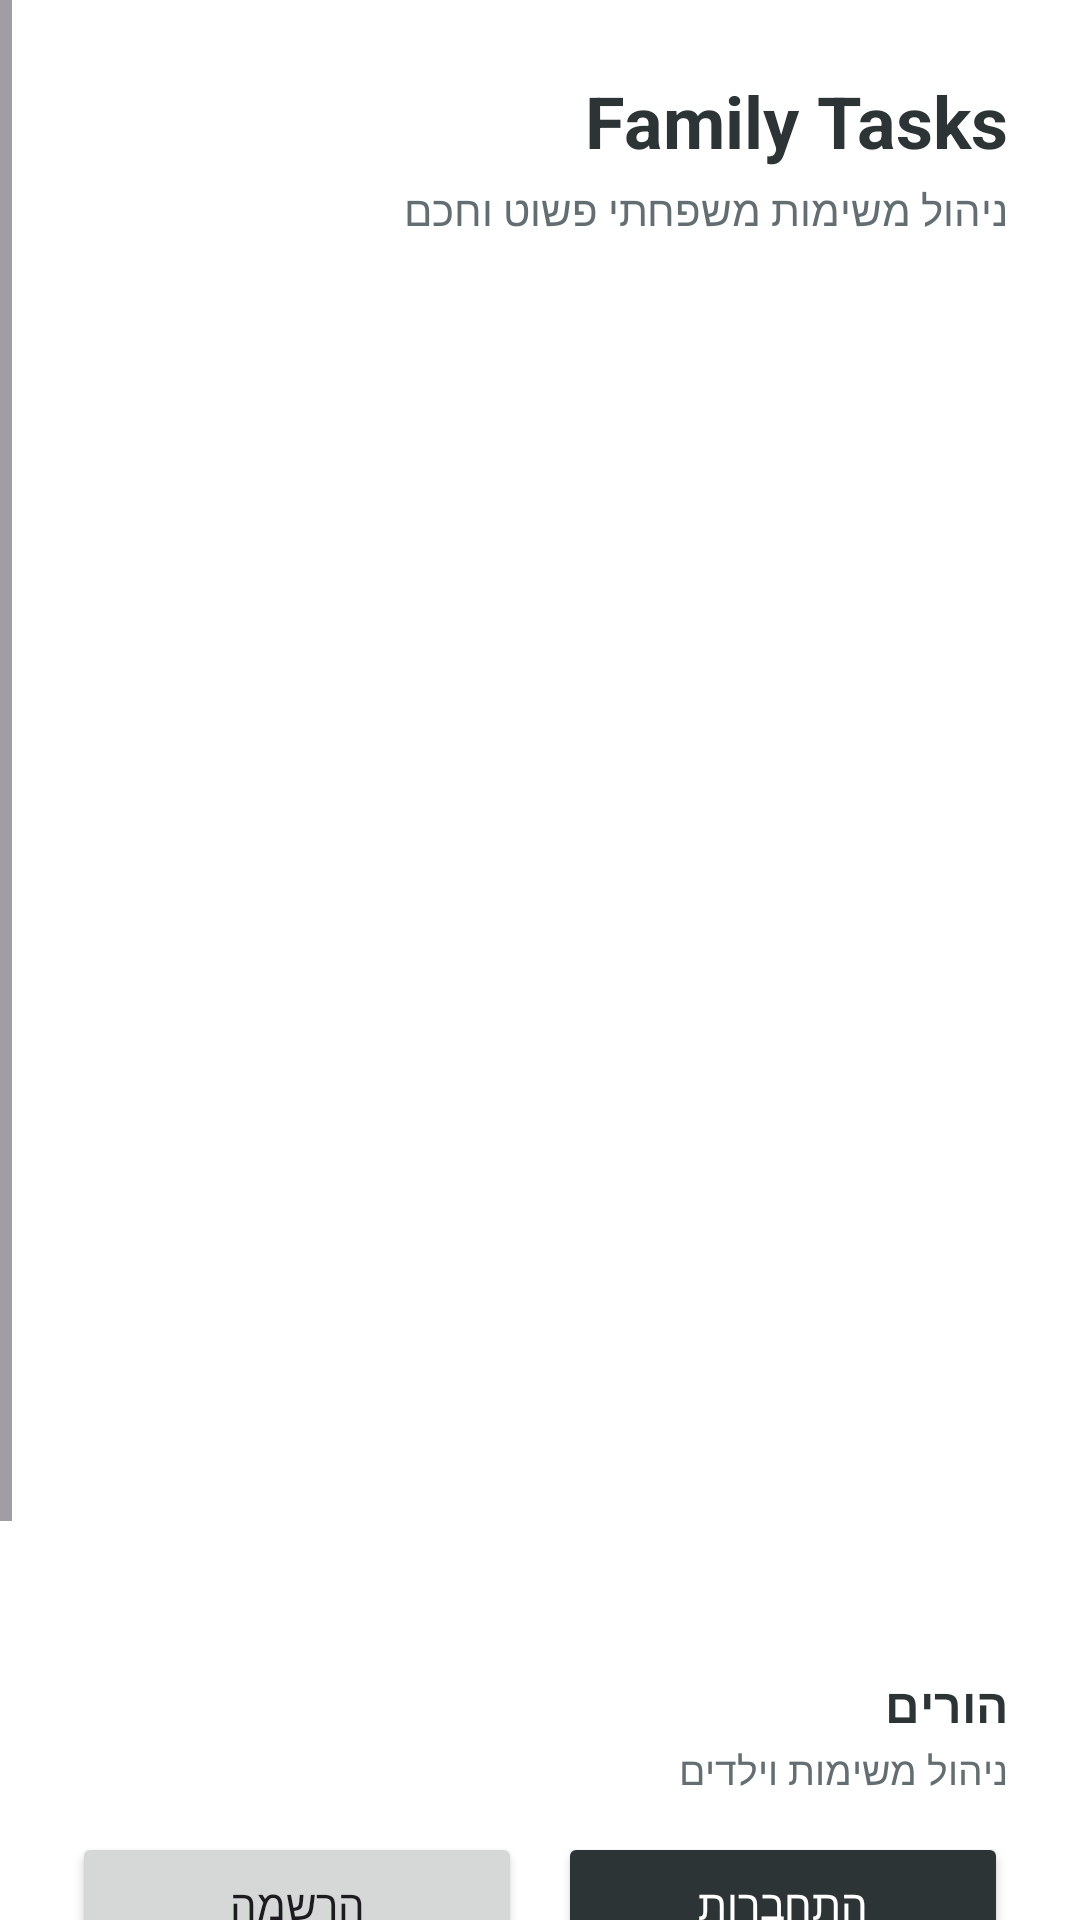

Produce the Android XML layout that renders to this screen, including the resource entries it uses.
<!-- AndroidManifest.xml: application theme Theme.Family_Tasks_Proj -->
<!-- res/layout/activity_main.xml -->
<?xml version="1.0" encoding="utf-8"?>
<ScrollView xmlns:android="http://schemas.android.com/apk/res/android"
    xmlns:tools="http://schemas.android.com/tools"
    android:layout_width="match_parent"
    android:layout_height="match_parent"
    android:background="@color/bg_screen"
    android:fillViewport="true"
    android:layoutDirection="rtl"
    android:overScrollMode="never"
    tools:context=".auth.MainActivity">

    <LinearLayout
        android:layout_width="match_parent"
        android:layout_height="wrap_content"
        android:orientation="vertical"
        android:padding="24dp">

        
        <TextView
            android:layout_width="wrap_content"
            android:layout_height="wrap_content"
            android:text="@string/app_name"
            android:textColor="@color/text_primary"
            android:textSize="24sp"
            android:textStyle="bold" />

        <TextView
            android:layout_width="wrap_content"
            android:layout_height="wrap_content"
            android:layout_marginTop="4dp"
            android:layout_marginBottom="24dp"
            android:text="@string/main_subtitle"
            android:textColor="@color/text_secondary"
            android:textSize="14sp" />

        
        <FrameLayout
            android:id="@+id/fragmentContainer"
            android:layout_width="match_parent"
            android:layout_height="@dimen/auth_fragment_container_height"
            android:layout_marginBottom="24dp" />

        
        <TextView
            android:layout_width="wrap_content"
            android:layout_height="wrap_content"
            android:text="@string/role_parents"
            android:textColor="@color/text_primary"
            android:textSize="16sp"
            android:textStyle="bold" />

        <TextView
            android:layout_width="wrap_content"
            android:layout_height="wrap_content"
            android:layout_marginTop="2dp"
            android:text="@string/role_parents_desc"
            android:textColor="@color/text_secondary"
            android:textSize="13sp" />

        <LinearLayout
            android:layout_width="match_parent"
            android:layout_height="wrap_content"
            android:layout_marginTop="12dp"
            android:orientation="horizontal">

            <Button
                android:id="@+id/btnLogin"
                android:layout_width="0dp"
                android:layout_height="48dp"
                android:layout_weight="1"
                android:layout_marginEnd="6dp"
                android:backgroundTint="@color/primary"
                android:text="@string/btn_login"
                android:textAllCaps="false"
                android:textColor="@color/white" />

            <Button
                android:id="@+id/btnRegister"
                android:layout_width="0dp"
                android:layout_height="48dp"
                android:layout_weight="1"
                android:layout_marginStart="6dp"
                android:text="@string/btn_register_short"
                android:textAllCaps="false" />
        </LinearLayout>

        
        <TextView
            android:layout_width="wrap_content"
            android:layout_height="wrap_content"
            android:layout_marginTop="24dp"
            android:text="@string/role_children"
            android:textColor="@color/text_primary"
            android:textSize="16sp"
            android:textStyle="bold" />

        <TextView
            android:layout_width="wrap_content"
            android:layout_height="wrap_content"
            android:layout_marginTop="2dp"
            android:text="@string/role_children_desc"
            android:textColor="@color/text_secondary"
            android:textSize="13sp" />

        <Button
            android:id="@+id/btnChildQR"
            android:layout_width="match_parent"
            android:layout_height="48dp"
            android:layout_marginTop="12dp"
            android:text="@string/btn_qr_login"
            android:textAllCaps="false" />

    </LinearLayout>
</ScrollView>
<!-- resources referenced by this layout -->
<resources>
  <color name="bg_screen">#FFFFFF</color>
  <color name="primary">#2D3436</color>
  <color name="text_primary">#2D3436</color>
  <color name="text_secondary">#636E72</color>
  <color name="white">#FFFFFFFF</color>
  <dimen name="auth_fragment_container_height">430dp</dimen>
  <string name="app_name">Family Tasks</string>
  <string name="btn_login">התחברות</string>
  <string name="btn_qr_login">כניסה ב-QR</string>
  <string name="btn_register_short">הרשמה</string>
  <string name="main_subtitle">ניהול משימות משפחתי פשוט וחכם</string>
  <string name="role_children">ילדים</string>
  <string name="role_children_desc">צפייה במשימות וסימון ביצוע</string>
  <string name="role_parents">הורים</string>
  <string name="role_parents_desc">ניהול משימות וילדים</string>
  <style name="Theme.Family_Tasks_Proj" parent="Base.Theme.Family_Tasks_Proj" />
  <style name="Base.Theme.Family_Tasks_Proj" parent="Theme.Material3.Light.NoActionBar">
          <item name="colorPrimary">@color/primary</item>
          <item name="colorOnPrimary">@color/white</item>
          <item name="colorPrimaryContainer">@color/primary_light</item>
          <item name="colorOnPrimaryContainer">@color/primary</item>
          <item name="colorSecondary">@color/secondary</item>
          <item name="colorOnSecondary">@color/white</item>
          <item name="colorSecondaryContainer">@color/secondary_light</item>
          <item name="colorOnSecondaryContainer">@color/primary</item>
          <item name="colorTertiary">@color/secondary</item>
          <item name="colorOnTertiary">@color/white</item>
          <item name="colorSurface">@color/white</item>
          <item name="colorOnSurface">@color/text_primary</item>
          <item name="colorError">@color/error</item>
          <item name="colorOnError">@color/white</item>
          <item name="android:colorBackground">@color/white</item>
          <item name="android:windowBackground">@color/bg_screen</item>
          <item name="android:fontFamily">sans-serif</item>
  
          <item name="android:statusBarColor">@color/white</item>
          <item name="android:windowLightStatusBar">true</item>
          <item name="android:navigationBarColor">@color/white</item>
      </style>
  <color name="primary_light">#F1F2F6</color>
  <color name="secondary">#636E72</color>
  <color name="secondary_light">#DFE4EA</color>
  <color name="error">#D63031</color>
</resources>
